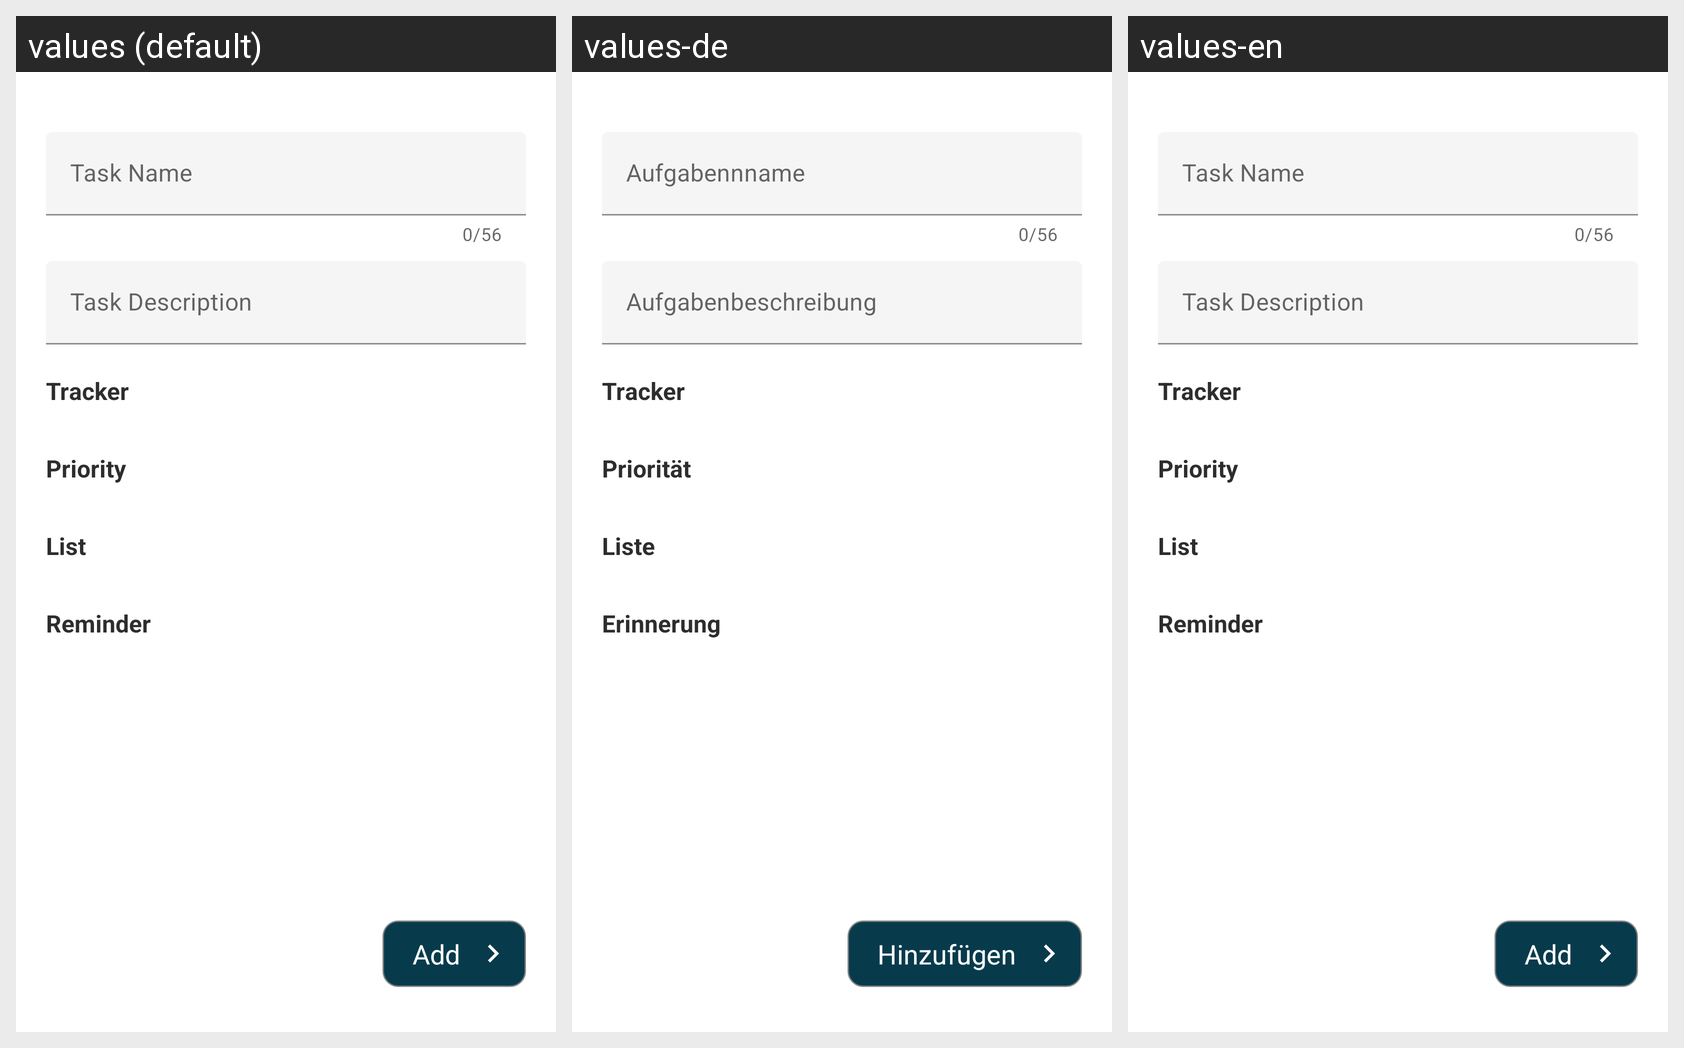

Strings drawn on this Android screen and how each of the app's shown locales translates them:
Android screen res/layout/fragment_add.xml rendered under 3 locales, left to right: values (default), values-de, values-en. Device: Nexus 5 (rendered at 1080×1920; each locale shown at half size, 540×960, under a caption strip naming it); theme Theme.Todo.
Strings drawn on this screen, with the default value and each locale's value (text and hints the layout hard-codes, and strings that could not be matched under every locale, appear in the picture but are not listed):

tracker
  values: Tracker
  values-de: Tracker
  values-en: Tracker

priority
  values: Priority
  values-de: Priorität
  values-en: Priority

list
  values: List
  values-de: Liste
  values-en: List

reminder
  values: Reminder
  values-de: Erinnerung
  values-en: Reminder

add
  values: Add
  values-de: Hinzufügen
  values-en: Add

task_name
  values: Task Name
  values-de: Aufgabennname
  values-en: Task Name

task_description
  values: Task Description
  values-de: Aufgabenbeschreibung
  values-en: Task Description
